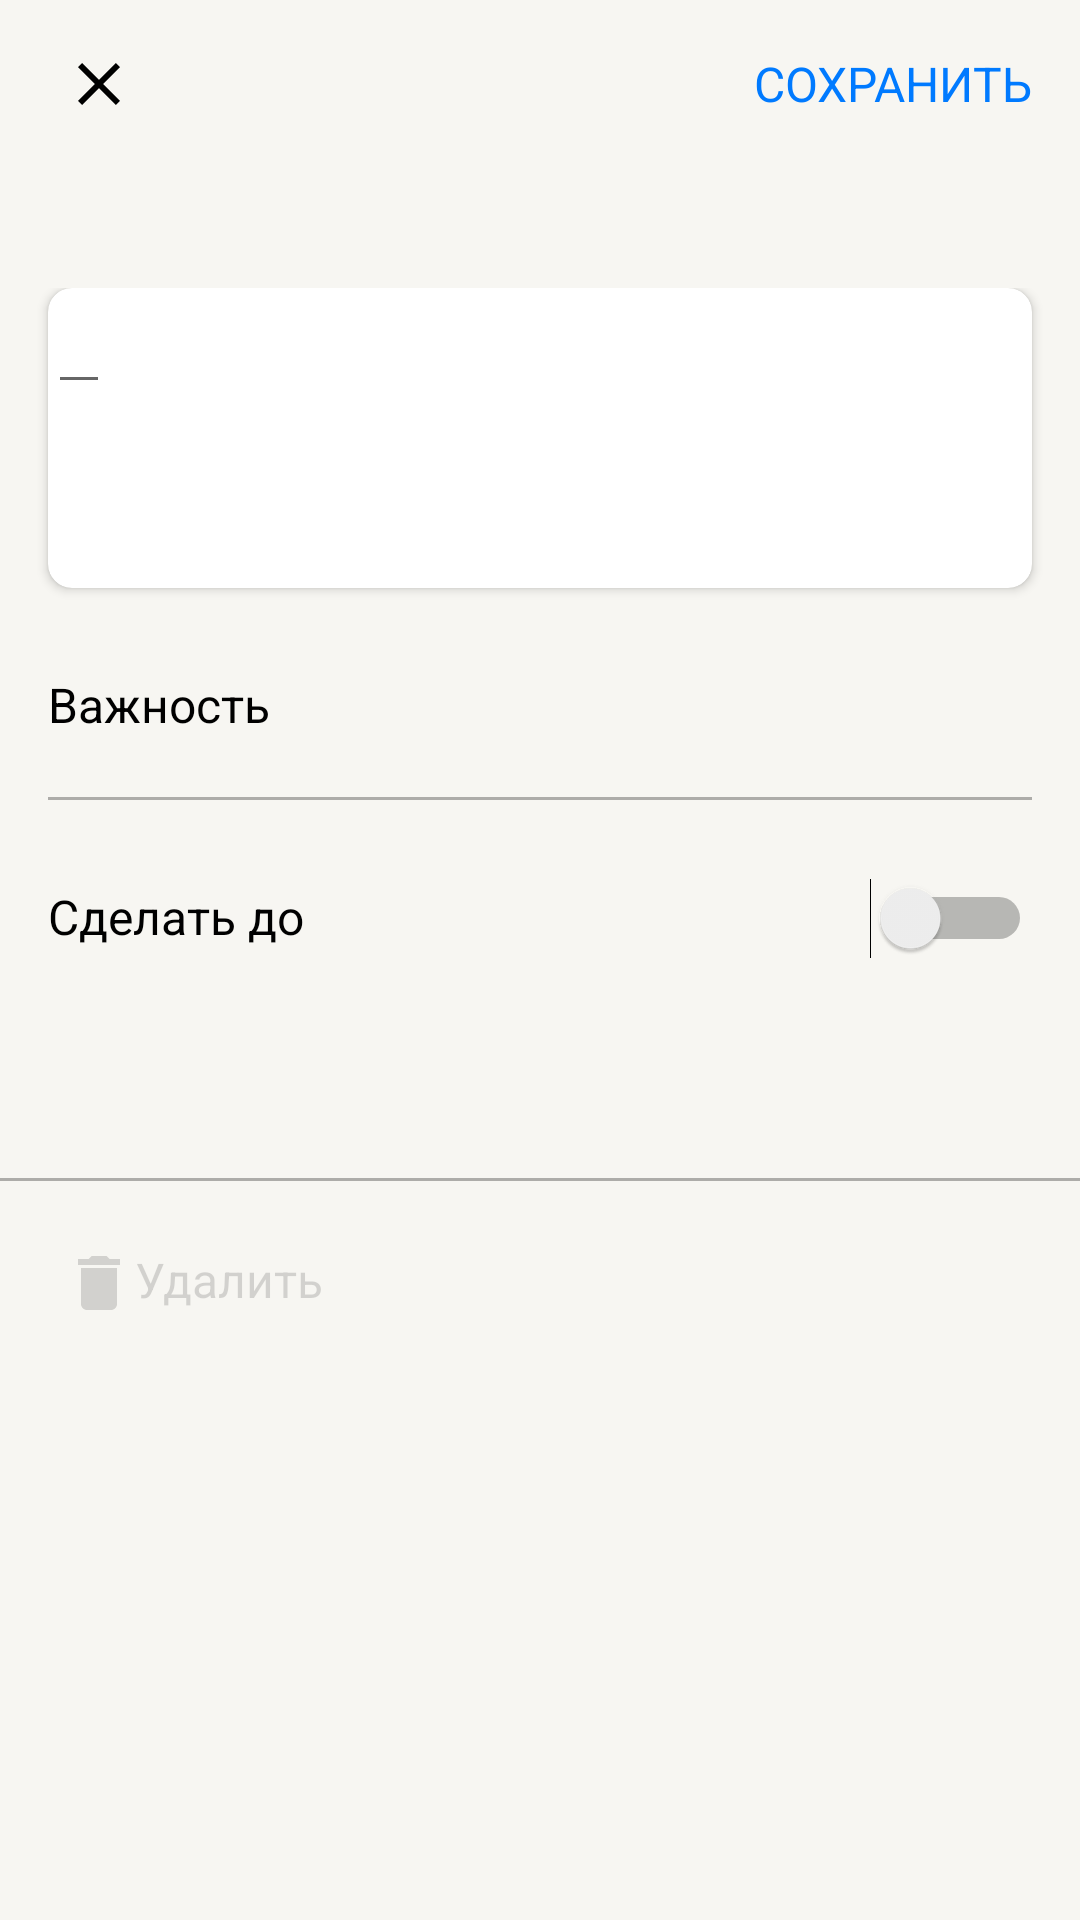

Android layout source for this screen:
<!-- AndroidManifest.xml: application theme Theme.KotlinMVVMToDoList -->
<!-- res/layout/fragment_new_item.xml -->
<?xml version="1.0" encoding="utf-8"?>
<androidx.coordinatorlayout.widget.CoordinatorLayout xmlns:android="http://schemas.android.com/apk/res/android"
    xmlns:app="http://schemas.android.com/apk/res-auto"
    xmlns:tools="http://schemas.android.com/tools"
    android:layout_width="match_parent"
    android:layout_height="match_parent"
    android:background="@color/back_light"
    android:id="@+id/coordinatorTodo"
    android:fitsSystemWindows="true">

    <com.google.android.material.appbar.AppBarLayout
        android:id="@+id/appbar"
        android:layout_width="match_parent"
        android:layout_height="96dp"
        android:fitsSystemWindows="true"
        android:background="@color/back_light"
        android:theme="@style/ThemeOverlay.AppCompat.Dark.ActionBar">

        <com.google.android.material.appbar.CollapsingToolbarLayout
            android:id="@+id/collapsing_toolbar"
            android:layout_width="match_parent"
            android:layout_height="match_parent"
            android:fitsSystemWindows="true"
            app:contentScrim="@color/back_light"
            app:expandedTitleMarginStart="@dimen/activity_margin_content"
            app:layout_scrollFlags="scroll|exitUntilCollapsed|snap">



            <androidx.appcompat.widget.Toolbar
                android:id="@+id/anim_toolbar"
                app:titleTextColor="@color/black"
                android:background="@color/back_light"
                android:layout_width="match_parent"
                android:layout_height="?attr/actionBarSize"
                app:layout_collapseMode="pin"
                app:popupTheme="@style/ThemeOverlay.AppCompat.Light" >

                <ImageButton
                    android:id="@+id/closeBtn"
                android:layout_width="wrap_content"
                android:layout_height="wrap_content"
                android:background="@drawable/ic_baseline_close_24"
                android:layout_gravity="center_vertical"
                android:layout_marginStart="21dp"
                />
                <TextView
                    android:id="@+id/save"
                    android:layout_width="wrap_content"
                    android:layout_height="wrap_content"
                    android:text="@string/save"
                    android:layout_gravity="center_vertical|end"
                    android:layout_marginRight="16dp"
                    android:textColor="@color/Blue"
                    style="@style/Button"
                    />
            </androidx.appcompat.widget.Toolbar>

        </com.google.android.material.appbar.CollapsingToolbarLayout>

    </com.google.android.material.appbar.AppBarLayout>


    <androidx.core.widget.NestedScrollView
        android:id="@+id/nestedScrollView"
        android:layout_width="match_parent"
        android:layout_height="match_parent"
        app:layout_anchor="@+id/nestedScrollView"
        app:layout_anchorGravity="center"
        app:layout_behavior="@string/appbar_scrolling_view_behavior">

        <LinearLayout
            android:layout_width="match_parent"
            android:layout_height="wrap_content"
            android:orientation="vertical"
            android:layout_marginBottom="20dp">

            <androidx.cardview.widget.CardView
                android:id="@+id/textcard"
                android:layout_width="match_parent"
                android:layout_height="100dp"
                app:cardCornerRadius="8dp"
                android:layout_marginHorizontal="16dp">

                <EditText
                    android:id="@+id/dealtext"
                    style="@style/Body"
                    android:layout_width="wrap_content"
                    android:layout_height="wrap_content"
                    android:fontFamily="@font/roboto"
                    android:text="" />
            </androidx.cardview.widget.CardView>
        <LinearLayout
            android:layout_width="match_parent"
            android:layout_height="wrap_content"
            android:orientation="vertical"
            android:layout_marginStart="8dp"
            android:layout_marginTop="28dp">
            <TextView
                android:layout_width="wrap_content"
                android:layout_height="wrap_content"
                android:layout_marginLeft="8dp"
                android:text="@string/importance"
                style="@style/Body"/>
            
            <Spinner
                android:id="@+id/spinner"
                android:background="@color/back_light"
                android:layout_marginTop="4dp"
                style="@style/mySpinnerItemStyle"
                android:layout_width="match_parent"
                android:layout_height="match_parent"
                />
        </LinearLayout>
            <View
                android:layout_width="match_parent"
                android:layout_height="1dp"
                android:layout_marginTop="16dp"
                android:layout_marginHorizontal="16dp"
                android:background="@color/Support_Separator"/>
            <LinearLayout
                android:layout_width="match_parent"
                android:layout_height="wrap_content"
                android:orientation="horizontal"
                android:layout_marginTop="26dp"
                android:layout_marginHorizontal="16dp">
            <TextView
                android:layout_width="wrap_content"
                android:layout_height="wrap_content"
                android:text="@string/make_up"
                style="@style/Body"/>
                <Switch
                    android:id="@+id/dateSwitch"
                    android:layout_width="wrap_content"
                    android:layout_height="wrap_content"
                    android:layout_weight="1"
                    />
            </LinearLayout>
            <TextView
                android:id="@+id/date"
                android:layout_width="wrap_content"
                android:layout_height="wrap_content"
                android:textColor="@color/Blue"
                android:layout_marginTop="4dp"
                android:layout_marginLeft="16dp"
                android:text=""/>
            <View
                android:layout_width="match_parent"
                android:layout_height="1dp"
                android:layout_marginTop="50dp"
                android:background="@color/Support_Separator"/>
            <LinearLayout
                android:layout_width="wrap_content"
                android:layout_height="wrap_content"
                android:layout_marginTop="22dp"
                android:layout_marginStart="21dp"
                android:orientation="horizontal">
                <ImageView
                    android:id="@+id/deleteImg"
                    android:layout_width="wrap_content"
                    android:layout_height="wrap_content"
                    android:src="@drawable/ic_baseline_delete_24"/>
            <TextView
                android:id="@+id/deletetext"
                android:layout_width="wrap_content"
                android:layout_height="wrap_content"
                android:text="@string/delete"
                style="@style/Body"
                android:textColor="@color/Label_Disable"
                />
            </LinearLayout>
        </LinearLayout>
    </androidx.core.widget.NestedScrollView>



</androidx.coordinatorlayout.widget.CoordinatorLayout>
<!-- resources referenced by this layout -->
<resources>
  <color name="Blue">#007AFF</color>
  <color name="Label_Disable">#26000000</color>
  <color name="Support_Separator">#4D000000</color>
  <color name="back_light">#F7F6F2</color>
  <color name="black">#FF000000</color>
  <dimen name="activity_margin_content">24dp</dimen>
  <!-- drawable ic_baseline_close_24 (drawable-v24) -->
  <vector android:height="24dp"
      android:tint="@color/Label_Primary"
      android:viewportHeight="24"
      android:viewportWidth="24"
      android:width="24dp"
      xmlns:android="http://schemas.android.com/apk/res/android">
      <path
          android:fillColor="@android:color/white"
          android:pathData="M19,6.41L17.59,5 12,10.59 6.41,5 5,6.41 10.59,12 5,17.59 6.41,19 12,13.41 17.59,19 19,17.59 13.41,12z" />
  </vector>
  <!-- drawable ic_baseline_delete_24 (drawable-v24) -->
  <vector android:height="24dp"
      android:tint="#000000"
      android:viewportHeight="24"
      android:viewportWidth="24"
      android:width="24dp"
      xmlns:android="http://schemas.android.com/apk/res/android">
      <path
          android:fillColor="@color/Label_Disable"
          android:pathData="M6,19c0,1.1 0.9,2 2,2h8c1.1,0 2,-0.9 2,-2V7H6v12zM19,4h-3.5l-1,-1h-5l-1,1H5v2h14V4z" />
  </vector>
  <string name="delete">Удалить</string>
  <string name="importance">Важность</string>
  <string name="make_up">Сделать до</string>
  <string name="save">СОХРАНИТЬ</string>
  <style name="Body">
          <item name="android:textSize">16sp</item>
          <item name="android:lineHeight">20sp</item>
      </style>
  <style name="Button">
          <item name="android:textSize">16sp</item>
          <item name="android:lineHeight">20sp</item>
      </style>
  <style name="mySpinnerItemStyle" parent="Base.Widget.AppCompat.Spinner">
          <item name="android:textColor">@color/Green</item>
      </style>
  <style name="Theme.KotlinMVVMToDoList" parent="Theme.MaterialComponents.DayNight.NoActionBar">
          <item name="colorPrimary">@color/back_light</item>
          <item name="colorPrimaryDark">@color/back_light</item>
          <item name="android:textColorPrimary">@color/black</item>
          <item name="titleTextColor">@color/black</item>
          <item name="android:textColor">@color/black</item>
          <item name="colorAccent">@color/Blue</item>
  
          <item name="windowActionBar">false</item>
          <item name="windowNoTitle">true</item>
          <item name="colorOnSecondary">@color/white</item>
      </style>
  <color name="Label_Primary">#000000</color>
  <color name="Green">#34C759</color>
  <color name="white">#FFFFFFFF</color>
</resources>
